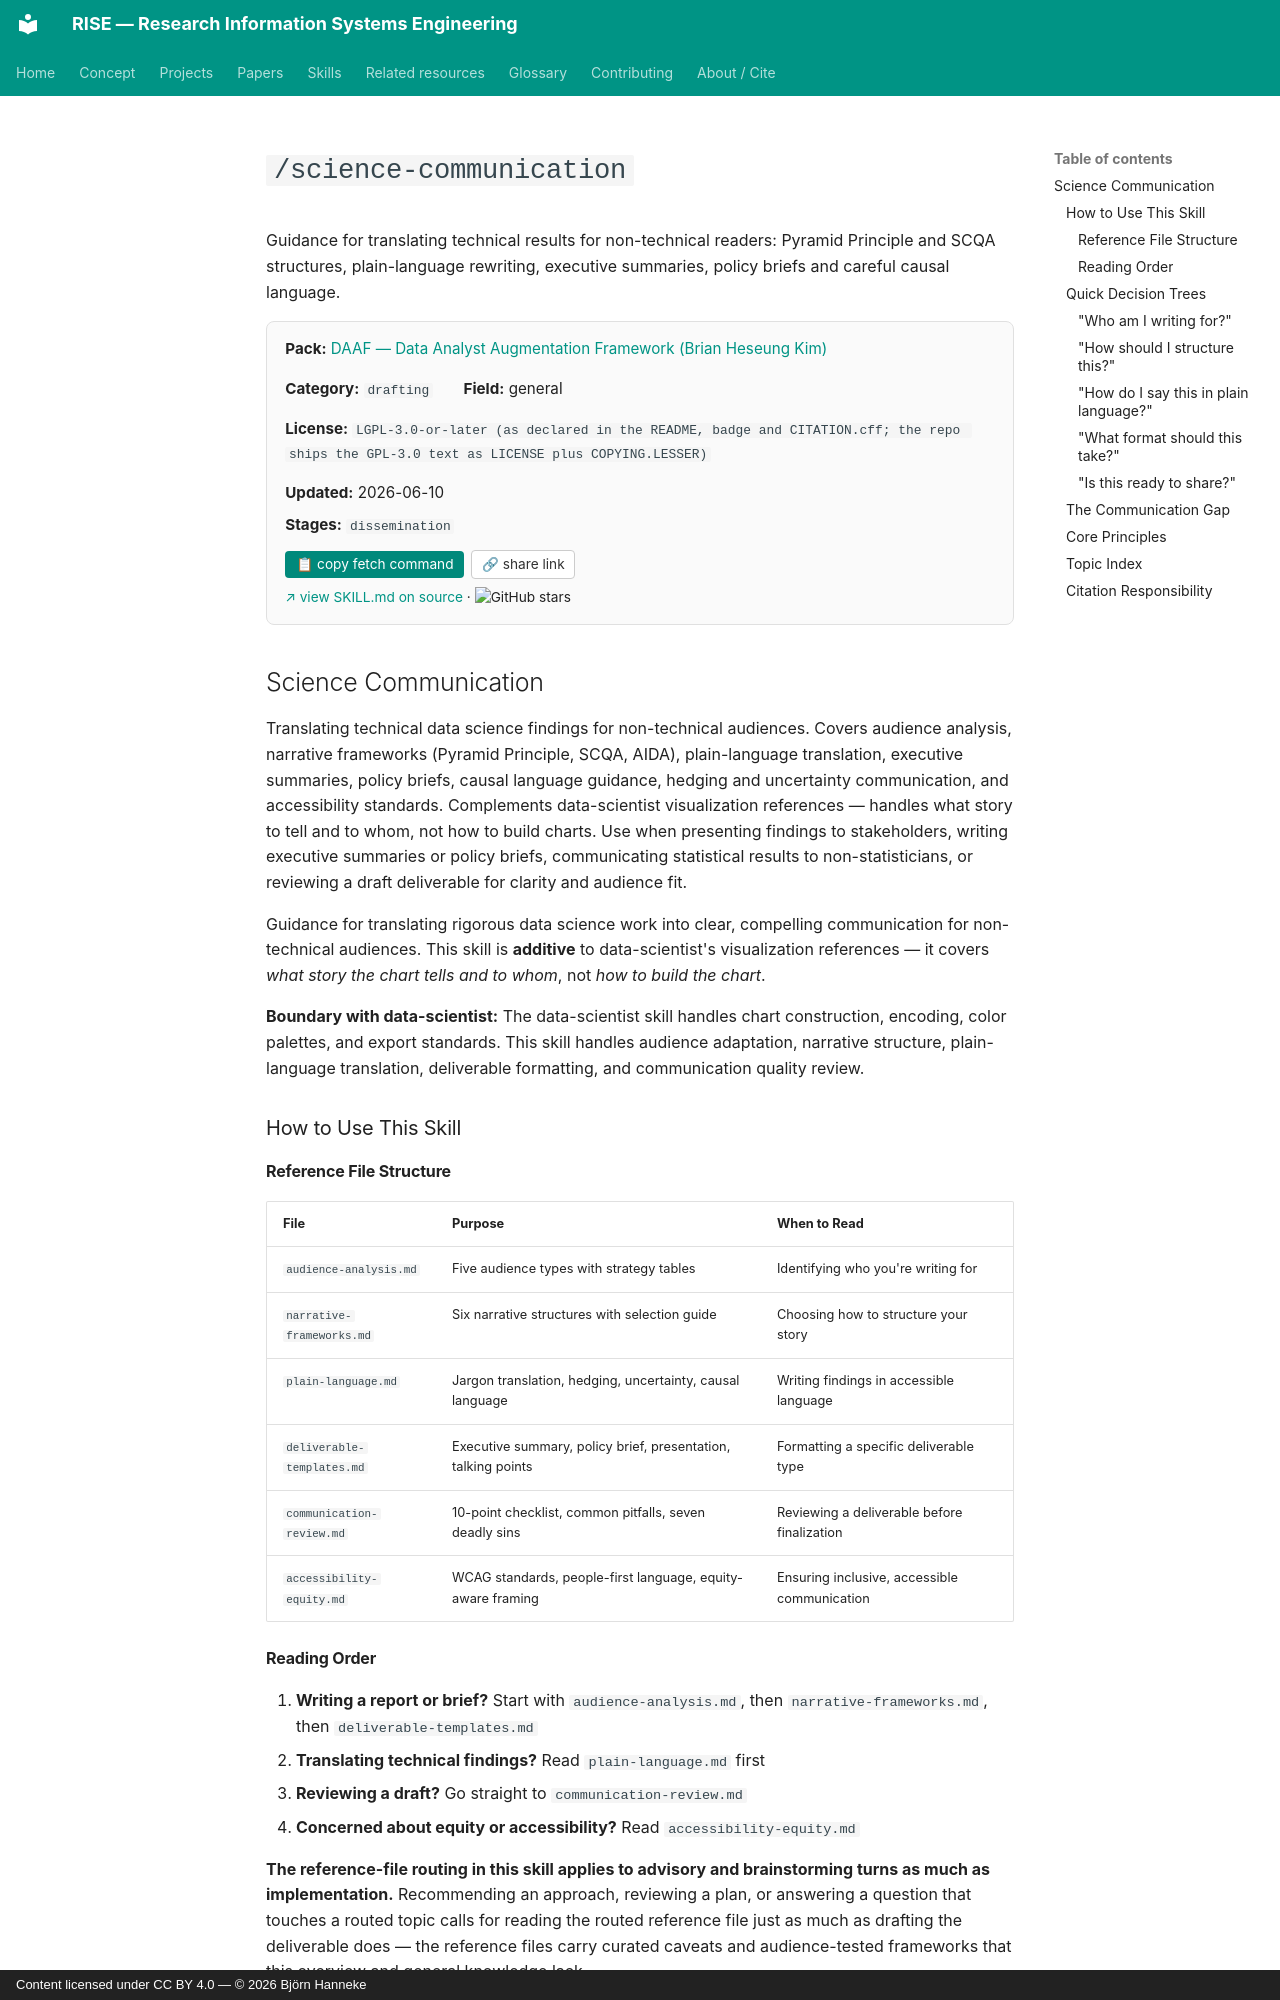

repository: bhanneke/RISE · page: skills/daaf/science-communication/index.html · generator: mkdocs · copyright: Content licensed under CC BY 4.0 — © 2026 Björn Hanneke

<!-- DO NOT EDIT — auto-copied from skills/daaf/details/science-communication.md -->

# `/science-communication`

Guidance for translating technical results for non-technical readers: Pyramid Principle and SCQA structures, plain-language rewriting, executive summaries, policy briefs and careful causal language.

<div class="skill-card" style="background:#fafafa; border:1px solid #e0e0e0; border-radius:8px; padding:1em 1.2em; margin:1em 0 1.5em; font-size:0.95em;"><div style="display:flex; flex-wrap:wrap; gap:1em 2em; align-items:baseline;"><div><b>Pack:</b> <a href="../daaf/">DAAF — Data Analyst Augmentation Framework (Brian Heseung Kim)</a></div><div><b>Category:</b> <code>drafting</code></div><div><b>Field:</b> general</div><div><b>License:</b> <code>LGPL-3.0-or-later (as declared in the README, badge and CITATION.cff; the repo ships the GPL-3.0 text as LICENSE plus COPYING.LESSER)</code></div><div><b>Updated:</b> 2026-06-10</div></div><div style="margin-top:0.5em;"><b>Stages:</b> <code>dissemination</code></div><div style="margin-top:0.8em;"><button onclick="navigator.clipboard.writeText(`gh api repos/DAAF-Contribution-Community/daaf/contents/.claude/skills/science-communication/SKILL.md --jq .content | base64 -d`); this.textContent=&apos;&#x2713; copied&apos;;" style="background:#00897b; color:white; border:none; padding:0.4em 0.8em; border-radius:4px; cursor:pointer; font-size:0.9em; margin-right:0.5em;">&#128203; copy fetch command</button><button onclick="navigator.clipboard.writeText(&apos;https://bhanneke.github.io/RISE/skills/daaf/science-communication/&apos;); this.textContent=&apos;&#x2713; copied&apos;;" style="background:#fff; color:#333; border:1px solid #ccc; padding:0.4em 0.7em; border-radius:4px; cursor:pointer; font-size:0.9em;">&#128279; share link</button></div><div style="margin-top:0.6em; font-size:0.9em;"><a href="https://github.com/DAAF-Contribution-Community/daaf/blob/main/.claude/skills/science-communication/SKILL.md" target="_blank" rel="noopener">&#8599; view SKILL.md on source</a> &middot; <img src="https://img.shields.io/github/stars/DAAF-Contribution-Community/daaf?style=flat" alt="GitHub stars" style="vertical-align:middle;"></div></div>

## Science Communication

Translating technical data science findings for non-technical audiences. Covers audience analysis, narrative frameworks (Pyramid Principle, SCQA, AIDA), plain-language translation, executive summaries, policy briefs, causal language guidance, hedging and uncertainty communication, and accessibility standards. Complements data-scientist visualization references — handles what story to tell and to whom, not how to build charts. Use when presenting findings to stakeholders, writing executive summaries or policy briefs, communicating statistical results to non-statisticians, or reviewing a draft deliverable for clarity and audience fit.

Guidance for translating rigorous data science work into clear, compelling communication for non-technical audiences. This skill is **additive** to data-scientist's visualization references — it covers *what story the chart tells and to whom*, not *how to build the chart*.

**Boundary with data-scientist:** The data-scientist skill handles chart construction, encoding, color palettes, and export standards. This skill handles audience adaptation, narrative structure, plain-language translation, deliverable formatting, and communication quality review.

### How to Use This Skill
